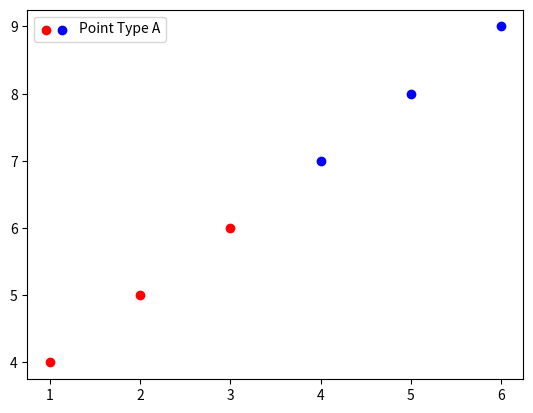

The script that saved this image:
import matplotlib.pyplot as plt
from matplotlib.legend_handler import HandlerTuple

# 创建数据
x1 = [1, 2, 3]
y1 = [4, 5, 6]
x2 = [4, 5, 6]
y2 = [7, 8, 9]

# 绘制散点图
scatter1 = plt.scatter(x1, y1, color='red', label='Point Type A')
scatter2 = plt.scatter(x2, y2, color='blue', label='Point Type A')

# 创建自定义图例
legend_elements = [(scatter1, scatter2)]
labels = ['Point Type A']
plt.legend(handles=legend_elements, labels=labels, handler_map={tuple: HandlerTuple(ndivide=None)})

# 显示图形
plt.show()